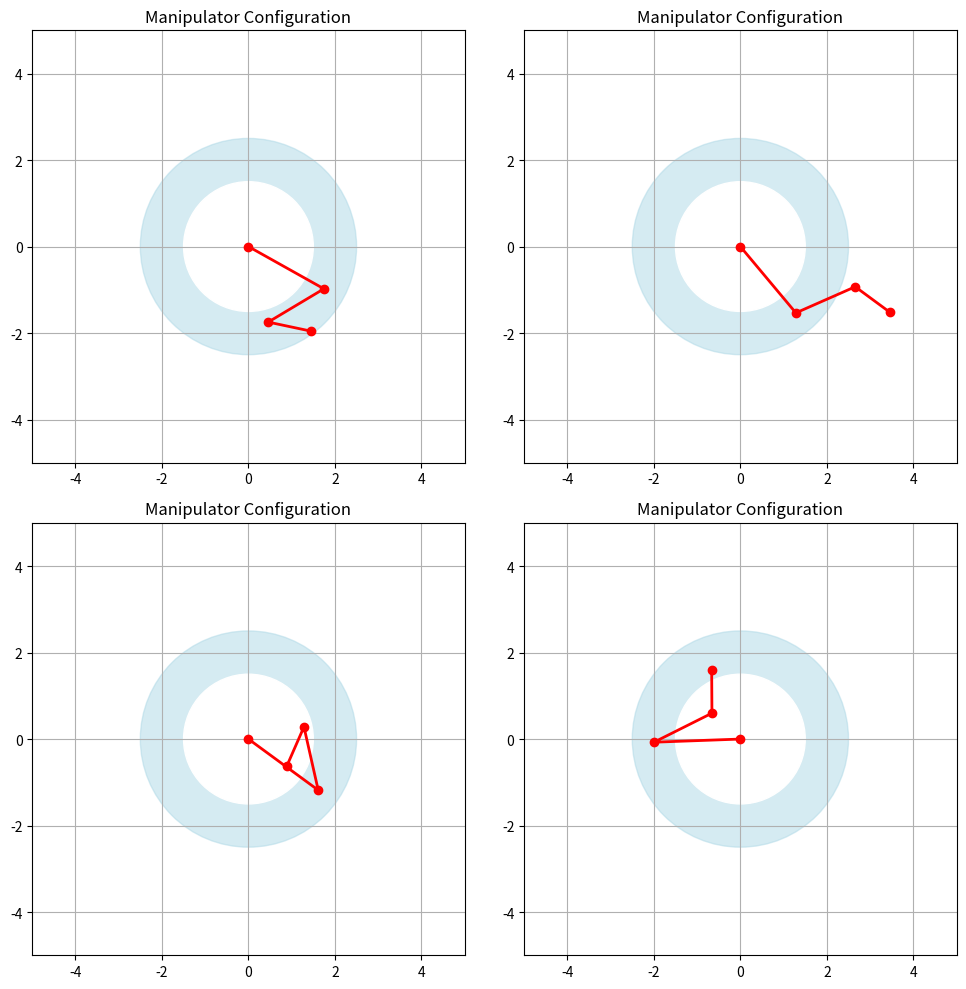
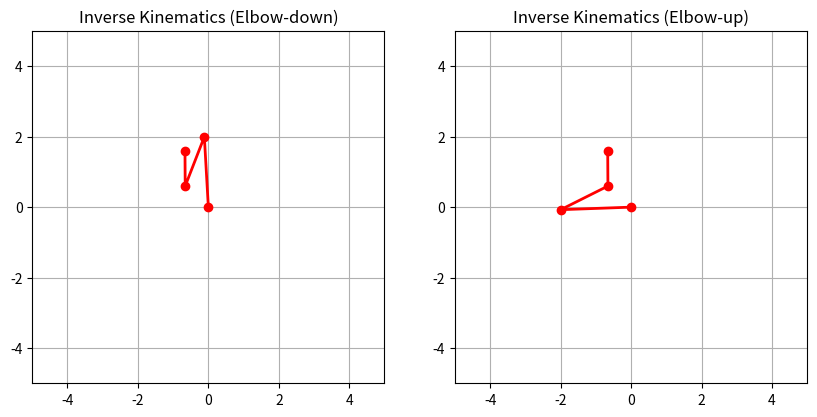

Write the Python code that produced these figures, in order.
import numpy as np
import matplotlib.pyplot as plt

def forward_kinematics(theta1, theta2, theta3, l1, l2, l3):
    x = l1 * np.cos(theta1) + l2 * np.cos(theta1 + theta2) + l3 * np.cos(theta1 + theta2 + theta3)
    y = l1 * np.sin(theta1) + l2 * np.sin(theta1 + theta2) + l3 * np.sin(theta1 + theta2 + theta3)
    phi = theta1 + theta2 + theta3 
    return x, y, phi

def plot_manipulator(ax, theta1, theta2, theta3, l1, l2, l3):
    x0, y0 = 0, 0
    x1, y1 = l1 * np.cos(theta1), l1 * np.sin(theta1)
    x2, y2 = x1 + l2 * np.cos(theta1 + theta2), y1 + l2 * np.sin(theta1 + theta2)
    x3, y3 = x2 + l3 * np.cos(theta1 + theta2 + theta3), y2 + l3 * np.sin(theta1 + theta2 + theta3)

    ax.plot([x0, x1, x2, x3], [y0, y1, y2, y3], 'ro-', linewidth=2)
    ax.set_xlim(-5, 5)
    ax.set_ylim(-5, 5)
    ax.grid()
    ax.set_aspect('equal', adjustable='box')

def plot_workspace(ax, l1, l2, l3):
    ax.add_patch(plt.Circle((0, 0), l1 + l2 - l3, color='lightblue', alpha=0.5))
    ax.add_patch(plt.Circle((0, 0), l1 - l2 + l3, color='white'))

def inverse_kinematics(x, y, phi, l1, l2, l3):
    x_2r = x - (l3 * np.cos(phi))
    y_2r = y - (l3 * np.sin(phi))
    a = 2 * l2 * x_2r
    b = 2 * l2 * y_2r
    c = (l1 ** 2) - (l2 ** 2) - (x_2r ** 2) - (y_2r ** 2)

    theta_12_1 = np.arccos(-c / np.sqrt(a ** 2 + b ** 2)) + np.arctan2(b, a)
    theta_1_1 = np.arctan2(y_2r - (l2 * np.sin(theta_12_1)), x_2r - (l2 * np.cos(theta_12_1)))    
    theta_2_1 = theta_12_1 - theta_1_1
    theta_3_1 = phi - theta_12_1

    theta_12_2 = (-np.arccos(-c / np.sqrt(a ** 2 + b ** 2))) + np.arctan2(b, a)
    theta_1_2 = np.arctan2(y_2r - (l2 * np.sin(theta_12_2)), x_2r - (l2 * np.cos(theta_12_2)))
    theta_2_2 = theta_12_2 - theta_1_2
    theta_3_2 = phi - theta_12_2

    return [theta_1_1, theta_2_1, theta_3_1], [theta_1_2, theta_2_2, theta_3_2]

def compare_fk_ik(x_target, y_target, phi_target, l1, l2, l3):
    elbow_down_angles, elbow_up_angles = inverse_kinematics(x_target, y_target, phi_target, l1, l2, l3)
    
    plt.figure(figsize=(10, 5))
    plt.subplot(1, 2, 1)
    plot_manipulator(plt.gca(), elbow_down_angles[0], elbow_down_angles[1], elbow_down_angles[2], l1, l2, l3)
    plt.title("Inverse Kinematics (Elbow-down)")

    plt.subplot(1, 2, 2)
    plot_manipulator(plt.gca(), elbow_up_angles[0], elbow_up_angles[1], elbow_up_angles[2], l1, l2, l3)
    plt.title("Inverse Kinematics (Elbow-up)")
    
    plt.show()

l1, l2, l3 = 2.0, 1.5, 1.0
fig, axs = plt.subplots(2, 2, figsize=(10, 10))

for ax in axs.flatten():
    theta1, theta2, theta3 = np.random.uniform(0, 2 * np.pi, 3)
    x, y, phi = forward_kinematics(theta1, theta2, theta3, l1, l2, l3)
    plot_workspace(ax, l1, l2, l3)
    plot_manipulator(ax, theta1, theta2, theta3, l1, l2, l3)
    ax.set_title("Manipulator Configuration")
    
plt.tight_layout()
plt.show()
compare_fk_ik(x, y, phi, l1, l2, l3)
